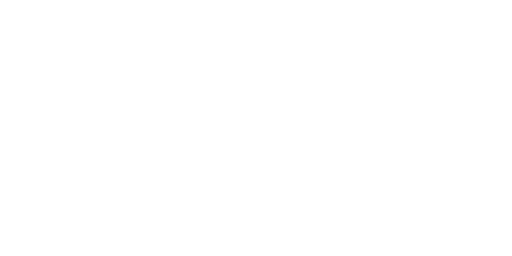
t = 0.00 s
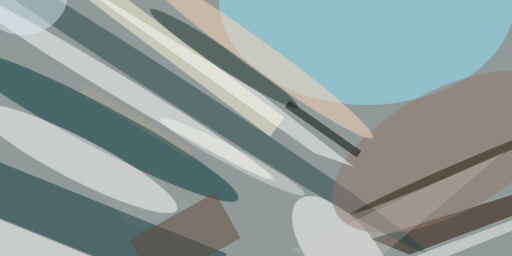
t = 2.99 s
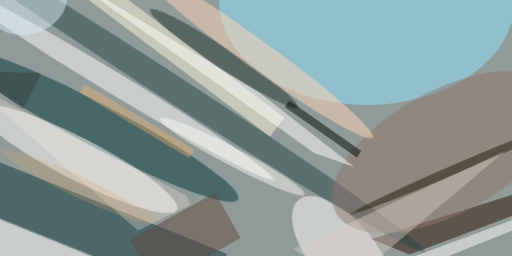
t = 3.12 s
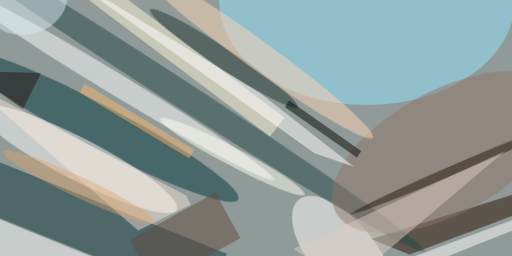
t = 3.24 s
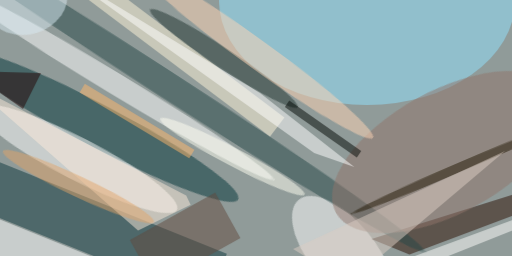
t = 3.37 s
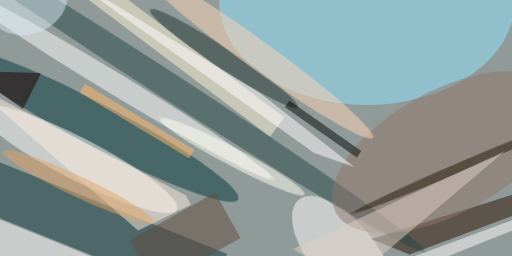
t = 3.49 s

The animated SVG that drew these frames (rendered in a browser with its animation timeline set to each time). Animation: 1 CSS @keyframes rule; one cycle of 3.49 s.

<svg xmlns="http://www.w3.org/2000/svg" viewBox="0 0 400 200"><style>@keyframes fade { from {opacity: 0} to {opacity: 1} } ellipse, path { opacity: 0; animation: fade .5s forwards; }</style><path fill="#909b99" d="M0 0h400v200H0z"/><g transform="translate(.8 .8) scale(1.5625)" fill-opacity=".5"><ellipse fill="#91e3ff" cx="183" rx="74" ry="52" style="animation-delay: 0.00s;"/><ellipse fill="#003438" rx="1" ry="1" transform="rotate(-152.2 31.8 25.1) scale(79.55869 10.62959)" style="animation-delay: 0.19s;"/><ellipse fill="#fff" rx="1" ry="1" transform="matrix(-49.76807 -25.59427 4.79324 -9.32045 38.2 78.8)" style="animation-delay: 0.38s;"/><ellipse fill="#fff" rx="1" ry="1" transform="rotate(-129.8 114.8 22.9) scale(34.23845 16.18895)" style="animation-delay: 0.56s;"/><ellipse fill="#fff" rx="1" ry="1" transform="matrix(79.37476 48.06379 -2.81326 4.64595 56.8 41.2)" style="animation-delay: 0.75s;"/><path fill="#0b353b" d="M-12.8 103.6l9.7-24 116 46.8-9.8 24z" style="animation-delay: 0.93s;"/><path fill="#2a0e00" d="M264 94.2l7 7.4-66.8 25.2-19-7.8z" style="animation-delay: 1.10s;"/><ellipse fill="#244646" rx="1" ry="1" transform="matrix(132.41785 85.66495 -3.6492 5.64081 79.1 39.4)" style="animation-delay: 1.28s;"/><path fill="#fff6d9" d="M141.7 58.2l-7.2 9.6-98.2-74 7.2-9.6z" style="animation-delay: 1.45s;"/><ellipse fill="#8f7369" rx="1" ry="1" transform="matrix(55.36545 -30.34436 14.73523 26.88548 222.8 75.5)" style="animation-delay: 1.61s;"/><ellipse fill="#1f342f" rx="1" ry="1" transform="matrix(-2.74272 4.1438 -36.87489 -24.40696 111.4 28.7)" style="animation-delay: 1.76s;"/><path fill="#fff" d="M83 143l-89-3-10-37z" style="animation-delay: 1.91s;"/><path fill="#614a3e" d="M107.1 95.8l12.6 22.7L77 142.2l-12.6-22.7z" style="animation-delay: 2.05s;"/><ellipse fill="#ffd5b5" rx="1" ry="1" transform="matrix(-58.19537 -42.0899 4.14999 -5.73796 127.7 26.3)" style="animation-delay: 2.19s;"/><ellipse fill="#d8e9f2" rx="1" ry="1" transform="rotate(162.8 6.5 1.2) scale(20.39056 16.17967)" style="animation-delay: 2.31s;"/><path fill="#000803" d="M144.1 49.7l36 25.3-2.2 3.3-36-25.3z" style="animation-delay: 2.43s;"/><ellipse fill="#201502" rx="1" ry="1" transform="rotate(66.8 52.4 216) scale(2.33318 59.50472)" style="animation-delay: 2.53s;"/><path fill="#fff" d="M156.6 76L27.7-16l101.8 62 47.2 37z" style="animation-delay: 2.63s;"/><path fill="#fffffd" d="M198.8 130.5l-14 12.5 74.9-29.9-4-3.6z" style="animation-delay: 2.71s;"/><ellipse fill="#fffff1" rx="1" ry="1" transform="matrix(-2.1417 4.06538 -36.04472 -18.98883 115.7 77.8)" style="animation-delay: 2.79s;"/><path fill="#dccdc3" d="M252 75l-106 49 28 17z" style="animation-delay: 2.85s;"/><path fill="#ffb76b" d="M39.3 45.7l2.6-4.3 54.8 33-2.6 4.2z" style="animation-delay: 2.91s;"/><path fill="#feebdb" d="M-16 40.8L92.6 97.2l2.2 4.7-26.3 12.9z" style="animation-delay: 2.95s;"/><ellipse fill="#e1a365" rx="1" ry="1" transform="matrix(2.20227 -4.68006 37.66938 17.72586 38.7 92.8)" style="animation-delay: 2.98s;"/><path fill="#240000" d="M11 54l-27-19 36 1z" style="animation-delay: 2.99s;"/></g></svg>